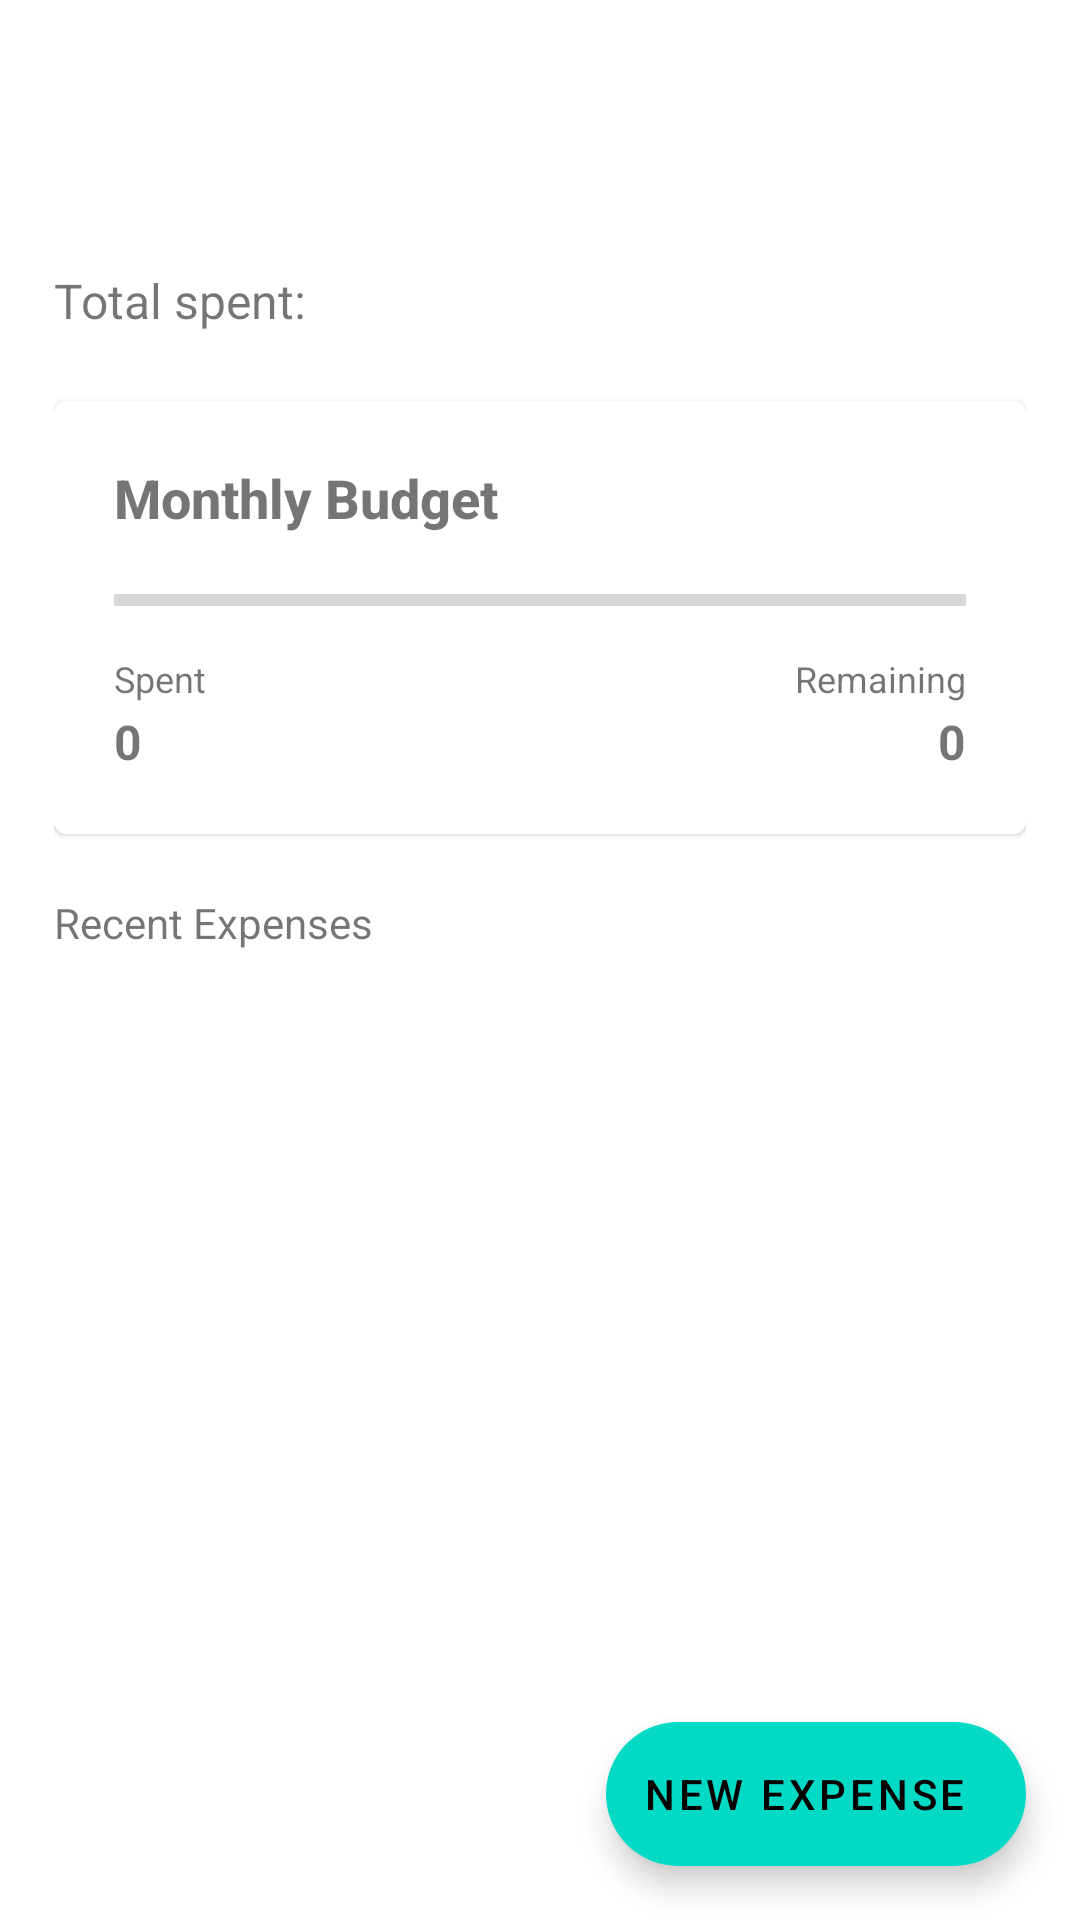

Write the Android layout XML for this screen, with the resource values it uses.
<!-- AndroidManifest.xml: application theme Theme.ExpenseTracker -->
<!-- res/layout/fragment_dashboard.xml -->
<?xml version="1.0" encoding="utf-8"?>
<androidx.constraintlayout.widget.ConstraintLayout xmlns:android="http://schemas.android.com/apk/res/android"
    xmlns:app="http://schemas.android.com/apk/res-auto"
    android:layout_width="match_parent"
    android:layout_height="match_parent"
    android:padding="2sp">

    <LinearLayout
        android:layout_width="match_parent"
        android:layout_height="0dp"
        android:orientation="vertical"
        android:paddingStart="16dp"
        android:paddingTop="10dp"
        android:paddingEnd="16dp"
        android:paddingBottom="16dp"
        app:layout_constraintEnd_toEndOf="parent"
        app:layout_constraintStart_toStartOf="parent"
        app:layout_constraintTop_toTopOf="parent"
        app:layout_constraintBottom_toTopOf="@+id/newExpenseBtn">

        <TextView
            android:id="@+id/tv_top_text"
            android:layout_width="match_parent"
            android:layout_height="wrap_content"
            android:textFontWeight="@integer/material_motion_duration_medium_1"
            android:layout_marginBottom="5dp"
            android:textSize="16sp" />

        <TextView
            android:id="@+id/tv_date"
            android:layout_width="match_parent"
            android:layout_height="wrap_content"
            android:textFontWeight="@integer/material_motion_duration_long_1"
            android:layout_marginBottom="5dp"
            android:textSize="26sp" />

        <LinearLayout
            android:layout_width="match_parent"
            android:layout_height="wrap_content"
            android:orientation="horizontal">

            <TextView
                android:layout_width="wrap_content"
                android:layout_height="wrap_content"
                android:text="@string/total_spent"
                android:textFontWeight="@integer/material_motion_duration_long_1"
                android:textSize="16sp" />

            <TextView
                android:id="@+id/tv_total_spent"
                android:layout_width="wrap_content"
                android:layout_height="wrap_content"
                android:paddingStart="2dp"
                android:textFontWeight="@integer/material_motion_duration_long_1"
                android:textSize="26sp" />

        </LinearLayout>

        <com.google.android.material.card.MaterialCardView
            android:id="@+id/mcv_editLimit"
            android:layout_width="match_parent"
            android:layout_height="wrap_content"
            android:clickable="true"
            android:layout_marginTop="20dp"
            android:layout_marginBottom="20dp"
            >

            <LinearLayout
                android:layout_width="match_parent"
                android:layout_height="wrap_content"
                android:orientation="vertical"
                android:padding="20dp">

                <LinearLayout
                    android:layout_width="match_parent"
                    android:layout_height="wrap_content"
                    android:gravity="center_vertical"
                    android:orientation="horizontal">

                    <TextView
                        android:id="@+id/tvTitle"
                        android:layout_width="0dp"
                        android:layout_height="wrap_content"
                        android:layout_weight="1"
                        android:fontFamily="sans-serif-medium"
                        android:text="@string/monthly_budget"
                        android:textSize="18sp"
                        android:textStyle="bold" />
                </LinearLayout>

                
                <ProgressBar
                    android:id="@+id/progressBar"
                    style="?android:attr/progressBarStyleHorizontal"
                    android:layout_width="match_parent"
                    android:layout_height="12dp"
                    android:layout_marginTop="16dp"
                    android:max="100"
                    android:progress="0" />

                
                <LinearLayout
                    android:layout_width="match_parent"
                    android:layout_height="wrap_content"
                    android:layout_marginTop="12dp"
                    android:baselineAligned="false"
                    android:orientation="horizontal">

                    <LinearLayout
                        android:layout_width="0dp"
                        android:layout_height="wrap_content"
                        android:layout_weight="1"
                        android:orientation="vertical">

                        <TextView
                            android:id="@+id/tvSpentLabel"
                            android:layout_width="wrap_content"
                            android:layout_height="wrap_content"
                            android:text="@string/spent"
                            android:textSize="12sp" />

                        <TextView
                            android:id="@+id/tvSpentAmount"
                            android:layout_width="wrap_content"
                            android:layout_height="wrap_content"
                            android:layout_marginTop="2dp"
                            android:text="0"
                            android:textSize="16sp"
                            android:textStyle="bold" />

                    </LinearLayout>

                    <LinearLayout
                        android:layout_width="0dp"
                        android:layout_height="wrap_content"
                        android:layout_weight="1"
                        android:orientation="vertical">

                        <TextView
                            android:id="@+id/tvRemainingLabel"
                            android:layout_width="wrap_content"
                            android:layout_height="wrap_content"
                            android:text="@string/remaining"
                            android:layout_gravity="end"
                            android:textSize="12sp" />

                        <TextView
                            android:id="@+id/tvRemainingAmount"
                            android:layout_width="wrap_content"
                            android:layout_height="wrap_content"
                            android:layout_marginTop="2dp"
                            android:text="0"
                            android:layout_gravity="end"
                            android:textSize="16sp"
                            android:textStyle="bold" />
                    </LinearLayout>
                </LinearLayout>
            </LinearLayout>
        </com.google.android.material.card.MaterialCardView>

        <TextView
            android:layout_width="match_parent"
            android:layout_height="wrap_content"
            android:text="@string/recent_expenses"
            android:layout_marginBottom="5dp"
            />

        <androidx.recyclerview.widget.RecyclerView
            android:id="@+id/rv_recent_expenses"
            android:layout_width="match_parent"
            android:layout_height="wrap_content"
            />

    </LinearLayout>

    
    <com.google.android.material.floatingactionbutton.ExtendedFloatingActionButton
        android:id="@+id/newExpenseBtn"
        android:layout_width="wrap_content"
        android:layout_height="wrap_content"
        android:layout_margin="16dp"
        android:text="@string/new_expense"
        android:textAlignment="center"
        app:elevation="20dp"
        app:fabSize="normal"
        app:layout_constraintBottom_toBottomOf="parent"
        app:layout_constraintEnd_toEndOf="parent" />

</androidx.constraintlayout.widget.ConstraintLayout>
<!-- resources referenced by this layout -->
<resources>
  <string name="monthly_budget">Monthly Budget</string>
  <string name="new_expense">New expense</string>
  <string name="recent_expenses">Recent Expenses</string>
  <string name="remaining">Remaining</string>
  <string name="spent">Spent</string>
  <string name="total_spent">Total spent:</string>
  <style name="Theme.ExpenseTracker" parent="Theme.MaterialComponents.DayNight.NoActionBar">
          
      </style>
</resources>
